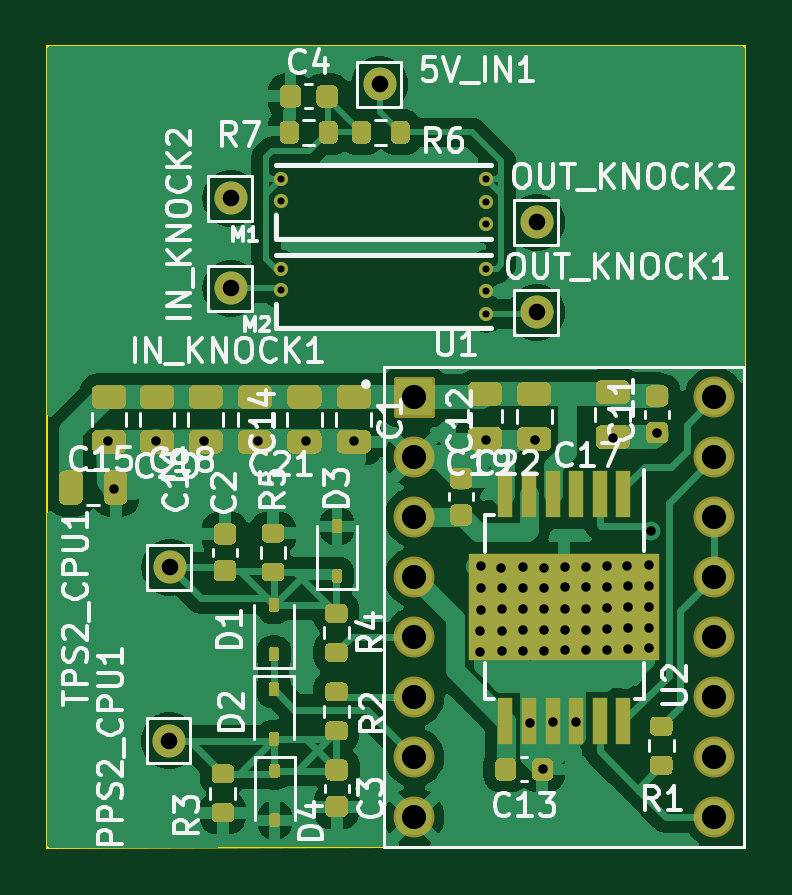
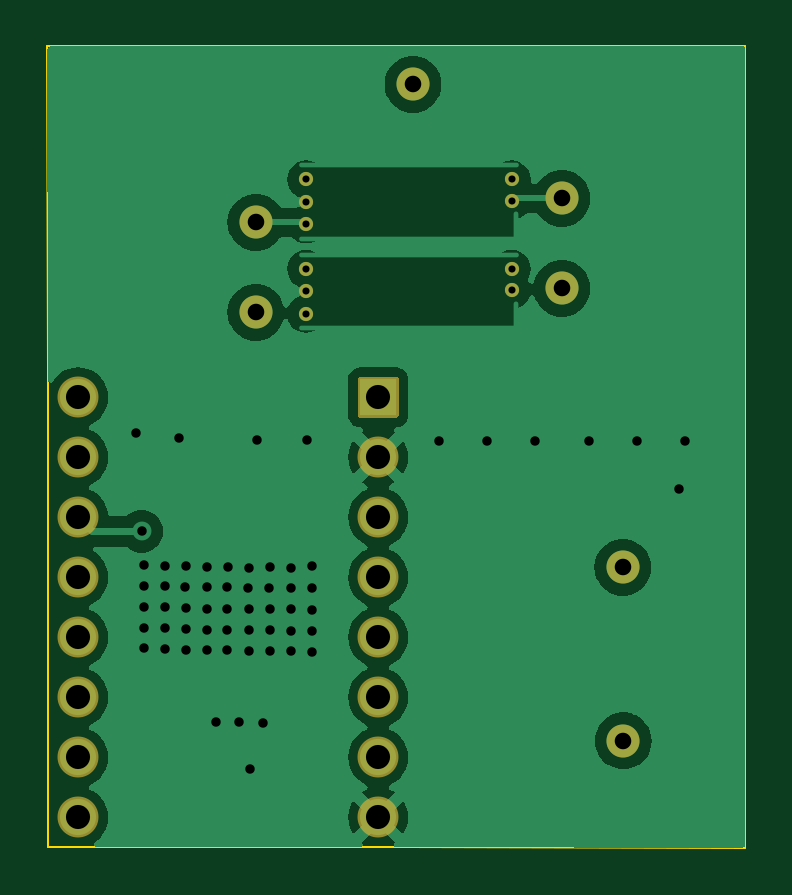
Circuit board: 8 layer files. Board 29.5 x 33.9 mm.
- bottom_copper: driver_test-B_Cu.gbl (35059 bytes)
- bottom_mask: driver_test-B_Mask.gbs (1999 bytes)
- paste: driver_test-B_Paste.gbp (530 bytes)
- outline: driver_test-Edge_Cuts.gm1 (816 bytes)
- top_copper: driver_test-F_Cu.gtl (99599 bytes)
- top_mask: driver_test-F_Mask.gts (20109 bytes)
- top_silk: driver_test-F_Silkscreen.gto (61142 bytes)
- drill: driver_test.drl (1617 bytes)

=== bottom_copper: driver_test-B_Cu.gbl (35059 bytes, source omitted) ===
=== bottom_mask: driver_test-B_Mask.gbs ===
G04 #@! TF.GenerationSoftware,KiCad,Pcbnew,7.0.9-7.0.9~ubuntu22.04.1*
G04 #@! TF.CreationDate,2023-12-29T17:38:48+00:00*
G04 #@! TF.ProjectId,driver_test,64726976-6572-45f7-9465-73742e6b6963,rev?*
G04 #@! TF.SameCoordinates,Original*
G04 #@! TF.FileFunction,Soldermask,Bot*
G04 #@! TF.FilePolarity,Negative*
%FSLAX46Y46*%
G04 Gerber Fmt 4.6, Leading zero omitted, Abs format (unit mm)*
G04 Created by KiCad (PCBNEW 7.0.9-7.0.9~ubuntu22.04.1) date 2023-12-29 17:38:48*
%MOMM*%
%LPD*%
G01*
G04 APERTURE LIST*
%ADD10C,1.400000*%
%ADD11C,0.600000*%
%ADD12C,1.734000*%
G04 APERTURE END LIST*
D10*
G04 #@! TO.C,IN_KNOCK2*
X7763000Y27485002D03*
G04 #@! TD*
D11*
G04 #@! TO.C,M1*
X18588000Y28284003D03*
X18588000Y27334003D03*
X18588000Y26384005D03*
X9888000Y27384003D03*
X9888000Y28284003D03*
G04 #@! TD*
D10*
G04 #@! TO.C,IN_KNOCK1*
X7763000Y23675002D03*
G04 #@! TD*
G04 #@! TO.C,OUT_KNOCK1*
X20717000Y22659002D03*
G04 #@! TD*
D11*
G04 #@! TO.C,M2*
X18588000Y24496000D03*
X18588000Y23546000D03*
X18588000Y22596002D03*
X9888000Y23596000D03*
X9888000Y24496000D03*
G04 #@! TD*
D10*
G04 #@! TO.C,OUT_KNOCK2*
X20717000Y26469002D03*
G04 #@! TD*
G04 #@! TO.C,PPS2_CPU1*
X5155000Y4520000D03*
G04 #@! TD*
G04 #@! TO.C,5V_IN1*
X14063000Y32311002D03*
G04 #@! TD*
G04 #@! TO.C,TPS2_CPU1*
X5185000Y11860000D03*
G04 #@! TD*
G04 #@! TO.C,U1*
G36*
G01*
X14668000Y18295000D02*
X14668000Y19825000D01*
G75*
G02*
X14770000Y19927000I102000J0D01*
G01*
X16300000Y19927000D01*
G75*
G02*
X16402000Y19825000I0J-102000D01*
G01*
X16402000Y18295000D01*
G75*
G02*
X16300000Y18193000I-102000J0D01*
G01*
X14770000Y18193000D01*
G75*
G02*
X14668000Y18295000I0J102000D01*
G01*
G37*
D12*
X15535000Y16520000D03*
X15535000Y13980000D03*
X15535000Y11440000D03*
X15535000Y8900000D03*
X15535000Y6360000D03*
X15535000Y3820000D03*
X15535000Y1280000D03*
X28235000Y1280000D03*
X28235000Y3820000D03*
X28235000Y6360000D03*
X28235000Y8900000D03*
X28235000Y11440000D03*
X28235000Y13980000D03*
X28235000Y16520000D03*
X28235000Y19060000D03*
G04 #@! TD*
M02*

=== paste: driver_test-B_Paste.gbp ===
G04 #@! TF.GenerationSoftware,KiCad,Pcbnew,7.0.9-7.0.9~ubuntu22.04.1*
G04 #@! TF.CreationDate,2023-12-29T17:52:02+00:00*
G04 #@! TF.ProjectId,driver_test,64726976-6572-45f7-9465-73742e6b6963,rev?*
G04 #@! TF.SameCoordinates,Original*
G04 #@! TF.FileFunction,Paste,Bot*
G04 #@! TF.FilePolarity,Positive*
%FSLAX46Y46*%
G04 Gerber Fmt 4.6, Leading zero omitted, Abs format (unit mm)*
G04 Created by KiCad (PCBNEW 7.0.9-7.0.9~ubuntu22.04.1) date 2023-12-29 17:52:02*
%MOMM*%
%LPD*%
G01*
G04 APERTURE LIST*
G04 APERTURE END LIST*
M02*

=== outline: driver_test-Edge_Cuts.gm1 ===
G04 #@! TF.GenerationSoftware,KiCad,Pcbnew,7.0.9-7.0.9~ubuntu22.04.1*
G04 #@! TF.CreationDate,2023-12-29T17:52:02+00:00*
G04 #@! TF.ProjectId,driver_test,64726976-6572-45f7-9465-73742e6b6963,rev?*
G04 #@! TF.SameCoordinates,Original*
G04 #@! TF.FileFunction,Profile,NP*
%FSLAX46Y46*%
G04 Gerber Fmt 4.6, Leading zero omitted, Abs format (unit mm)*
G04 Created by KiCad (PCBNEW 7.0.9-7.0.9~ubuntu22.04.1) date 2023-12-29 17:52:02*
%MOMM*%
%LPD*%
G01*
G04 APERTURE LIST*
G04 #@! TA.AperFunction,Profile*
%ADD10C,0.100000*%
G04 #@! TD*
G04 APERTURE END LIST*
D10*
X29530000Y5000D02*
X29530000Y20330000D01*
X14260000Y5000D02*
X29510000Y5000D01*
X0Y33930000D02*
X29540000Y33930000D01*
X29530000Y20330000D02*
X29540000Y33930000D01*
X0Y20330000D02*
X0Y33930000D01*
X14260000Y5000D02*
X0Y0D01*
X0Y20330000D02*
X0Y0D01*
M02*

=== top_copper: driver_test-F_Cu.gtl (99599 bytes, source omitted) ===
=== top_mask: driver_test-F_Mask.gts (20109 bytes, source omitted) ===
=== top_silk: driver_test-F_Silkscreen.gto (61142 bytes, source omitted) ===
=== drill: driver_test.drl ===
M48
; DRILL file {KiCad 7.0.9-7.0.9~ubuntu22.04.1} date Fri Dec 29 17:38:49 2023
; FORMAT={2:4/ absolute / inch / suppress leading zeros}
; #@! TF.CreationDate,2023-12-29T17:38:49+00:00
; #@! TF.GenerationSoftware,Kicad,Pcbnew,7.0.9-7.0.9~ubuntu22.04.1
; #@! TF.FileFunction,MixedPlating,1,2
FMAT,2
INCH,TZ
; #@! TA.AperFunction,Plated,PTH,ComponentDrill
T1C0.0118
; #@! TA.AperFunction,Plated,PTH,ViaDrill
T2C0.0157
; #@! TA.AperFunction,Plated,PTH,ComponentDrill
T3C0.0276
; #@! TA.AperFunction,Plated,PTH,ComponentDrill
T4C0.0402
%
G90
G05
T1
X3893Y11135
X3893Y10781
X3893Y9644
X3893Y9290
X7318Y11135
X7318Y10761
X7318Y10387
X7318Y9644
X7318Y9270
X7318Y8896
T2
X1006Y6780
X1106Y5980
X1806Y6780
X2606Y6780
X3506Y6780
X4306Y6780
X5106Y6780
X7213Y3260
X7217Y3606
X7220Y4689
X7220Y3965
X7224Y4323
X7303Y6799
X7567Y4661
X7571Y3969
X7571Y3618
X7571Y3272
X7575Y4319
X7921Y4673
X7925Y3980
X7925Y3630
X7925Y3283
X7929Y4331
X8035Y2075
X8134Y6799
X8256Y1307
X8272Y4665
X8276Y3972
X8276Y3622
X8276Y3276
X8280Y4323
X8429Y2087
X8626Y4677
X8630Y3984
X8630Y3634
X8630Y3287
X8634Y4335
X8815Y2094
X8969Y4677
X8972Y3984
X8972Y3634
X8972Y3287
X8976Y4335
X9323Y4689
X9327Y3996
X9327Y3646
X9327Y3299
X9331Y4346
X9433Y6831
X9665Y4697
X9669Y4004
X9669Y3654
X9669Y3307
X9673Y4354
X10020Y4709
X10024Y4016
X10024Y3665
X10024Y3319
X10028Y4366
X10059Y5272
X10157Y6902
T3
X2030Y1780
X2041Y4669
X3056Y10821
X3056Y9321
X5537Y12721
X8156Y10421
X8156Y8921
T4
X6116Y7504
X6116Y6504
X6116Y5504
X6116Y4504
X6116Y3504
X6116Y2504
X6116Y1504
X6116Y504
X11116Y7504
X11116Y6504
X11116Y5504
X11116Y4504
X11116Y3504
X11116Y2504
X11116Y1504
X11116Y504
T0
M30

